Dataset: dataset (GitHub, Xinyu-Zhang/499_Project). Classes: Atripla, Cymbalta, Epzicom, Lexapro, Prezista, Tivicay, Truvada, Truvada Cymbalta.

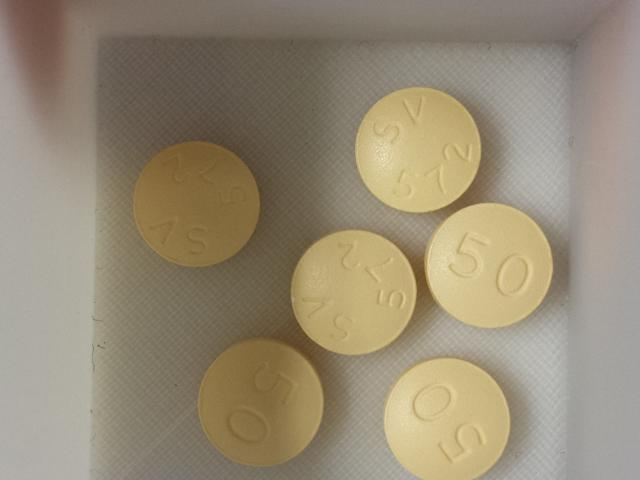
Label: Tivicay

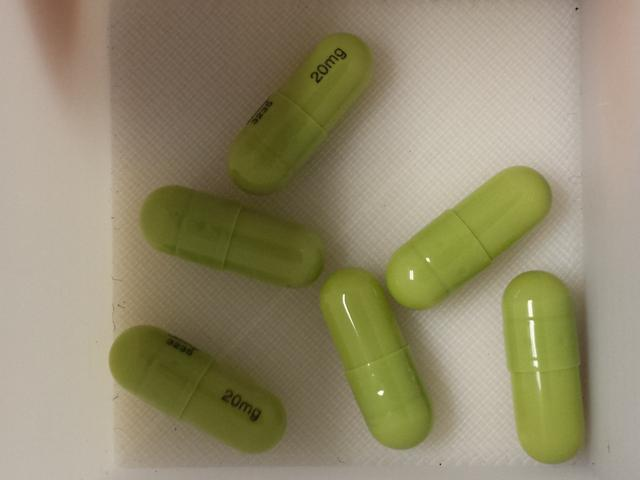
Label: Cymbalta

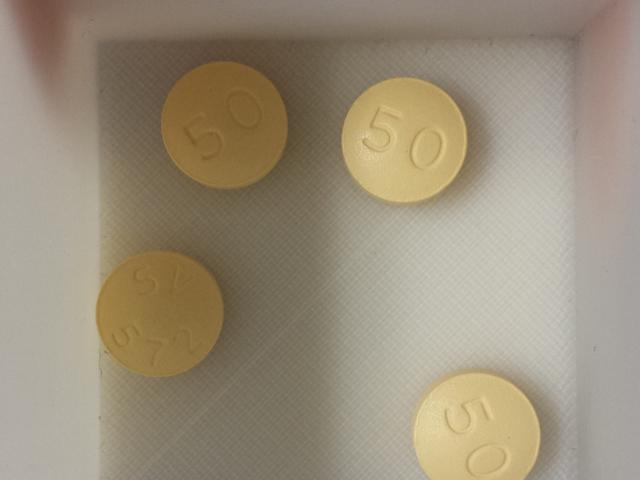
Label: Tivicay

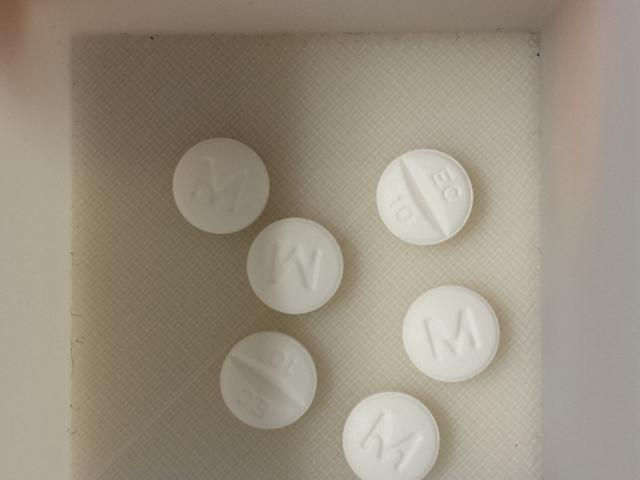
Label: Lexapro

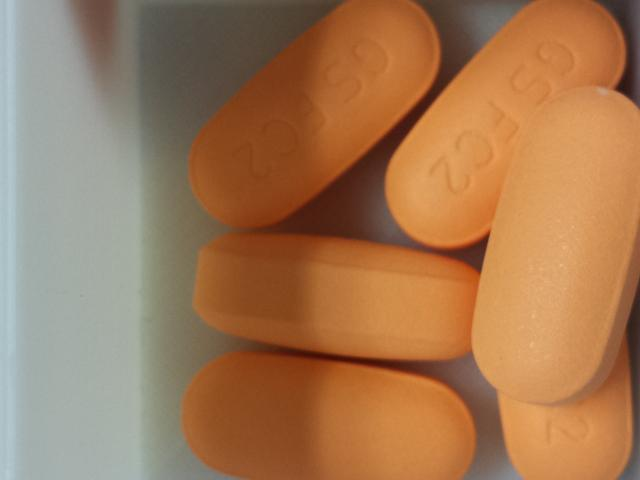
Label: Epzicom

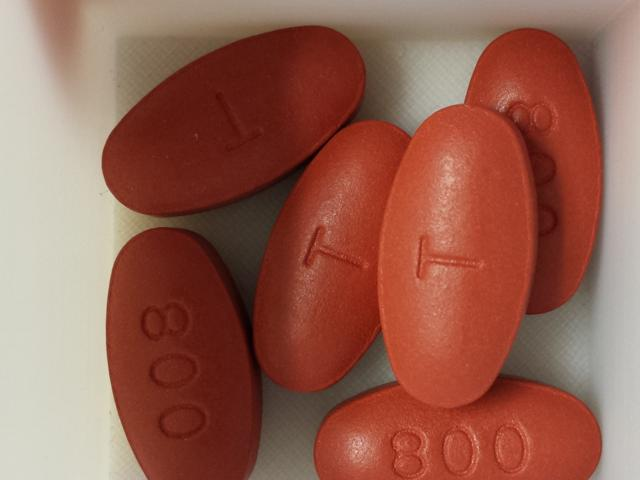
Label: Prezista
